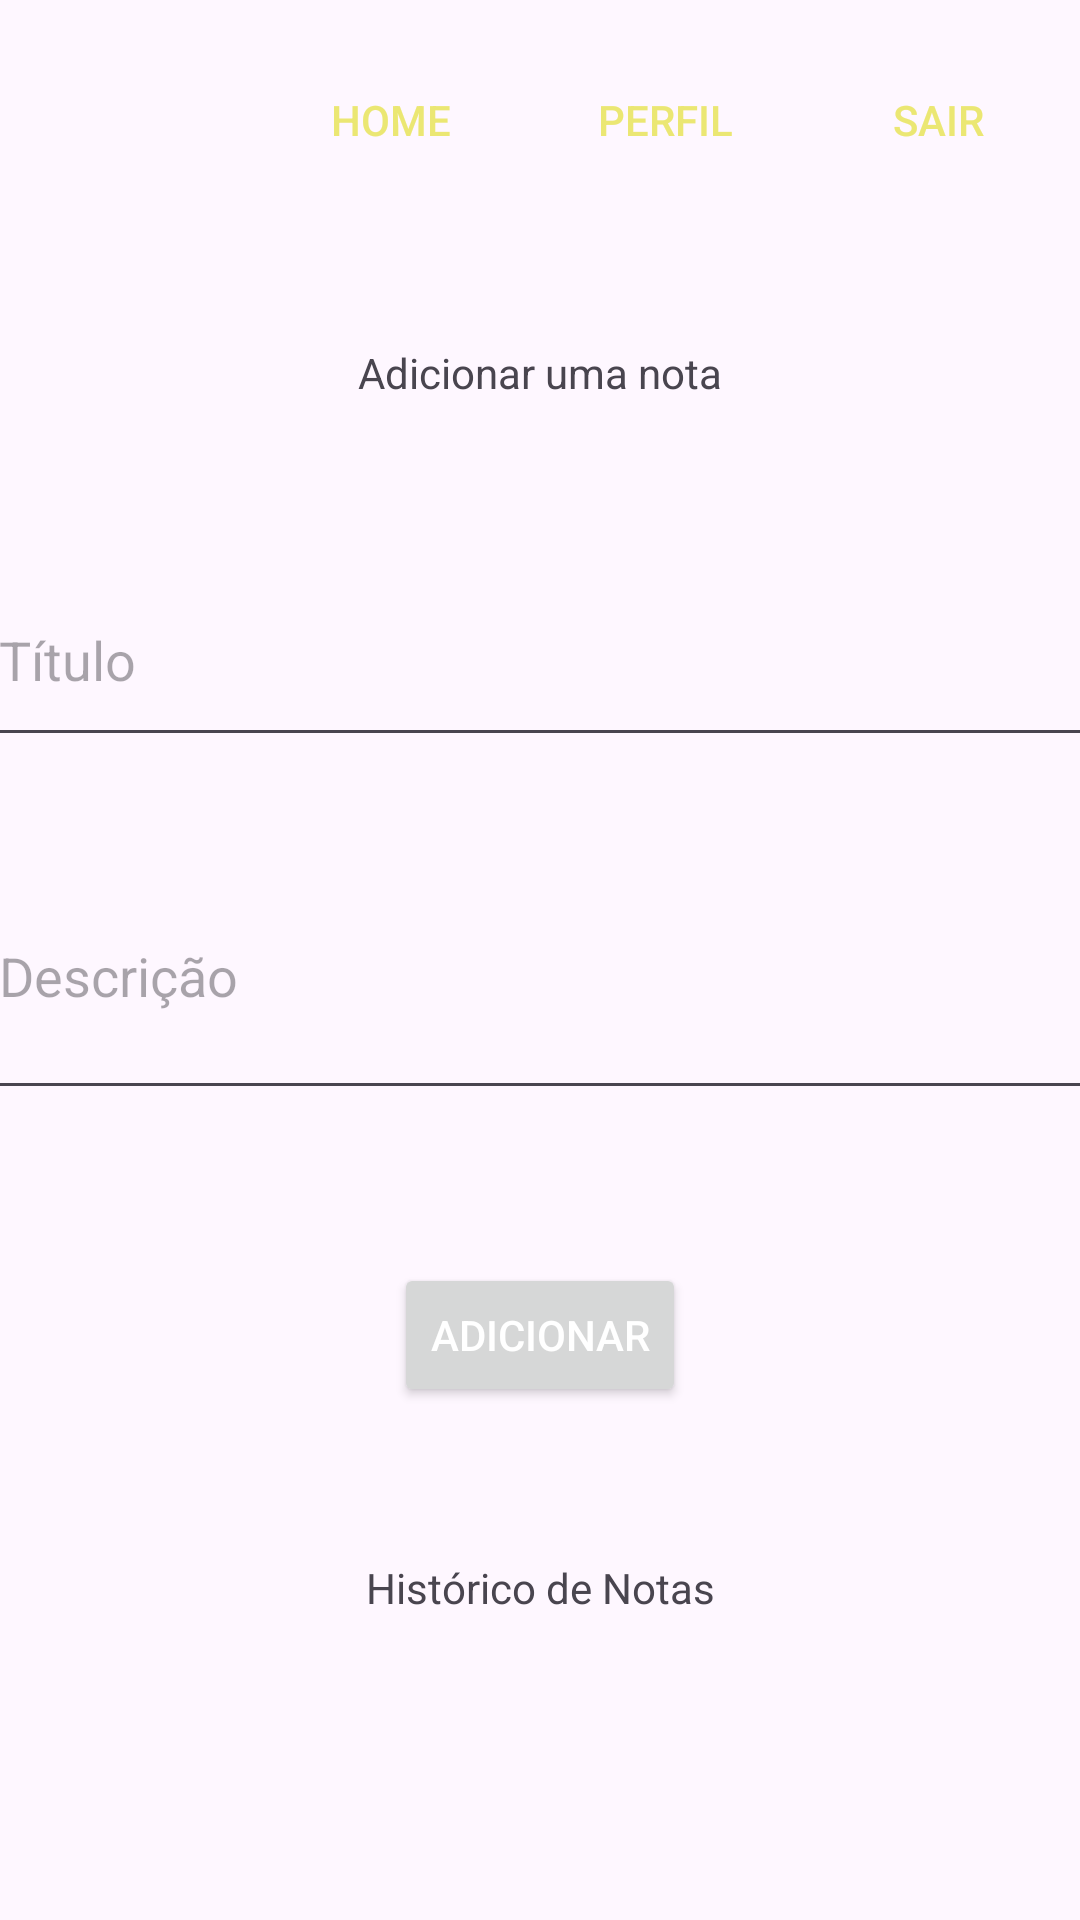

Produce the Android XML layout that renders to this screen, including the resource entries it uses.
<!-- AndroidManifest.xml: application theme Theme.Login -->
<!-- res/layout/logins_layout.xml -->
<?xml version="1.0" encoding="utf-8"?>
<androidx.constraintlayout.widget.ConstraintLayout xmlns:android="http://schemas.android.com/apk/res/android"
    xmlns:app="http://schemas.android.com/apk/res-auto"
    xmlns:tools="http://schemas.android.com/tools"
    android:layout_width="match_parent"
    android:layout_height="match_parent">

    <androidx.recyclerview.widget.RecyclerView
        android:id="@+id/list"
        android:layout_width="match_parent"
        android:layout_height="wrap_content"
        app:layout_constraintBottom_toBottomOf="parent"
        app:layout_constraintTop_toBottomOf="@+id/textViewHistorico"
        tools:layout_editor_absoluteX="1dp" />

    <EditText
        android:id="@+id/textViewTitle"
        android:layout_width="369dp"
        android:layout_height="68dp"
        android:ems="10"
        android:hint="Título"
        android:inputType="text"
        app:layout_constraintBottom_toTopOf="@+id/textViewDescription"
        app:layout_constraintEnd_toEndOf="@+id/textViewDescription"
        app:layout_constraintStart_toStartOf="@+id/textViewDescription"
        app:layout_constraintTop_toBottomOf="@+id/textView7" />

    <Button
        android:id="@+id/btnAdd"
        android:layout_width="wrap_content"
        android:layout_height="wrap_content"
        android:text="Adicionar"
        android:textColor="@color/white"
        app:layout_constraintBottom_toTopOf="@+id/textViewHistorico"
        app:layout_constraintEnd_toEndOf="@+id/textViewHistorico"
        app:layout_constraintStart_toStartOf="@+id/textViewHistorico"
        app:layout_constraintTop_toBottomOf="@+id/textViewDescription" />

    <EditText
        android:id="@+id/textViewDescription"
        android:layout_width="369dp"
        android:layout_height="67dp"
        android:ems="10"
        android:gravity="start|top"
        android:hint="Descrição"
        android:inputType="textMultiLine"
        app:layout_constraintBottom_toTopOf="@+id/btnAdd"
        app:layout_constraintEnd_toEndOf="@+id/btnAdd"
        app:layout_constraintStart_toStartOf="@+id/btnAdd"
        app:layout_constraintTop_toBottomOf="@+id/textViewTitle" />

    <TextView
        android:id="@+id/textViewHistorico"
        android:layout_width="wrap_content"
        android:layout_height="wrap_content"
        android:text="Histórico de Notas"
        app:layout_constraintBottom_toTopOf="@+id/list"
        app:layout_constraintEnd_toEndOf="@+id/list"
        app:layout_constraintStart_toStartOf="@+id/list"
        app:layout_constraintTop_toBottomOf="@+id/btnAdd" />

    <TextView
        android:id="@+id/textView7"
        android:layout_width="wrap_content"
        android:layout_height="wrap_content"
        android:text="Adicionar uma nota"
        app:layout_constraintBottom_toTopOf="@+id/textViewTitle"
        app:layout_constraintEnd_toEndOf="@+id/textViewTitle"
        app:layout_constraintStart_toStartOf="@+id/textViewTitle"
        app:layout_constraintTop_toBottomOf="@+id/btnHome" />

    <Button
        android:id="@+id/btnHome"
        android:layout_width="wrap_content"
        android:layout_height="wrap_content"
        android:background="@android:color/transparent"
        android:text="Home"
        android:textColor="@color/amarelo_escuro"
        app:layout_constraintBottom_toBottomOf="@+id/imageView2"
        app:layout_constraintEnd_toStartOf="@+id/btnPerfil"
        app:layout_constraintHorizontal_bias="0.5"
        app:layout_constraintStart_toEndOf="@+id/imageView2"
        app:layout_constraintTop_toTopOf="@+id/imageView2" />

    <ImageView
        android:id="@+id/imageView2"
        android:layout_width="80dp"
        android:layout_height="80dp"
        android:src="@drawable/logocin"
        app:layout_constraintEnd_toStartOf="@+id/btnHome"
        app:layout_constraintHorizontal_bias="0.5"
        app:layout_constraintStart_toStartOf="parent"
        tools:layout_editor_absoluteY="26dp" />

    <Button
        android:id="@+id/btnPerfil"
        android:layout_width="wrap_content"
        android:layout_height="wrap_content"
        android:background="@android:color/transparent"
        android:text="Perfil"
        android:textColor="@color/amarelo_escuro"
        app:layout_constraintBottom_toBottomOf="@+id/btnHome"
        app:layout_constraintEnd_toStartOf="@+id/btnSair"
        app:layout_constraintHorizontal_bias="0.5"
        app:layout_constraintStart_toEndOf="@+id/btnHome"
        app:layout_constraintTop_toTopOf="@+id/btnHome" />

    <Button
        android:id="@+id/btnSair"
        android:layout_width="wrap_content"
        android:layout_height="wrap_content"
        android:background="@android:color/transparent"
        android:text="Sair"
        android:textColor="@color/amarelo_escuro"
        app:layout_constraintBottom_toBottomOf="@+id/btnPerfil"
        app:layout_constraintEnd_toEndOf="parent"
        app:layout_constraintHorizontal_bias="0.5"
        app:layout_constraintStart_toEndOf="@+id/btnPerfil"
        app:layout_constraintTop_toTopOf="@+id/btnPerfil" />

</androidx.constraintlayout.widget.ConstraintLayout>
<!-- resources referenced by this layout -->
<resources>
  <color name="amarelo_escuro">#EBE773</color>
  <color name="white">#FFFFFF</color>
  <style name="Theme.Login" parent="Base.Theme.Login" />
  <style name="Base.Theme.Login" parent="Theme.Material3.DayNight.NoActionBar">
          
          <item name="colorPrimary">@color/amarelo_escuro</item>
          <item name="colorOnPrimary">@color/amarelo_claro</item>
          <item name="colorSecondary">@color/lilas</item>
          <item name="colorTertiary">@color/cinza</item>
      </style>
  <color name="amarelo_claro">#EDE69D</color>
  <color name="lilas">#D0D1DB</color>
  <color name="cinza">#D6D5A9</color>
</resources>
